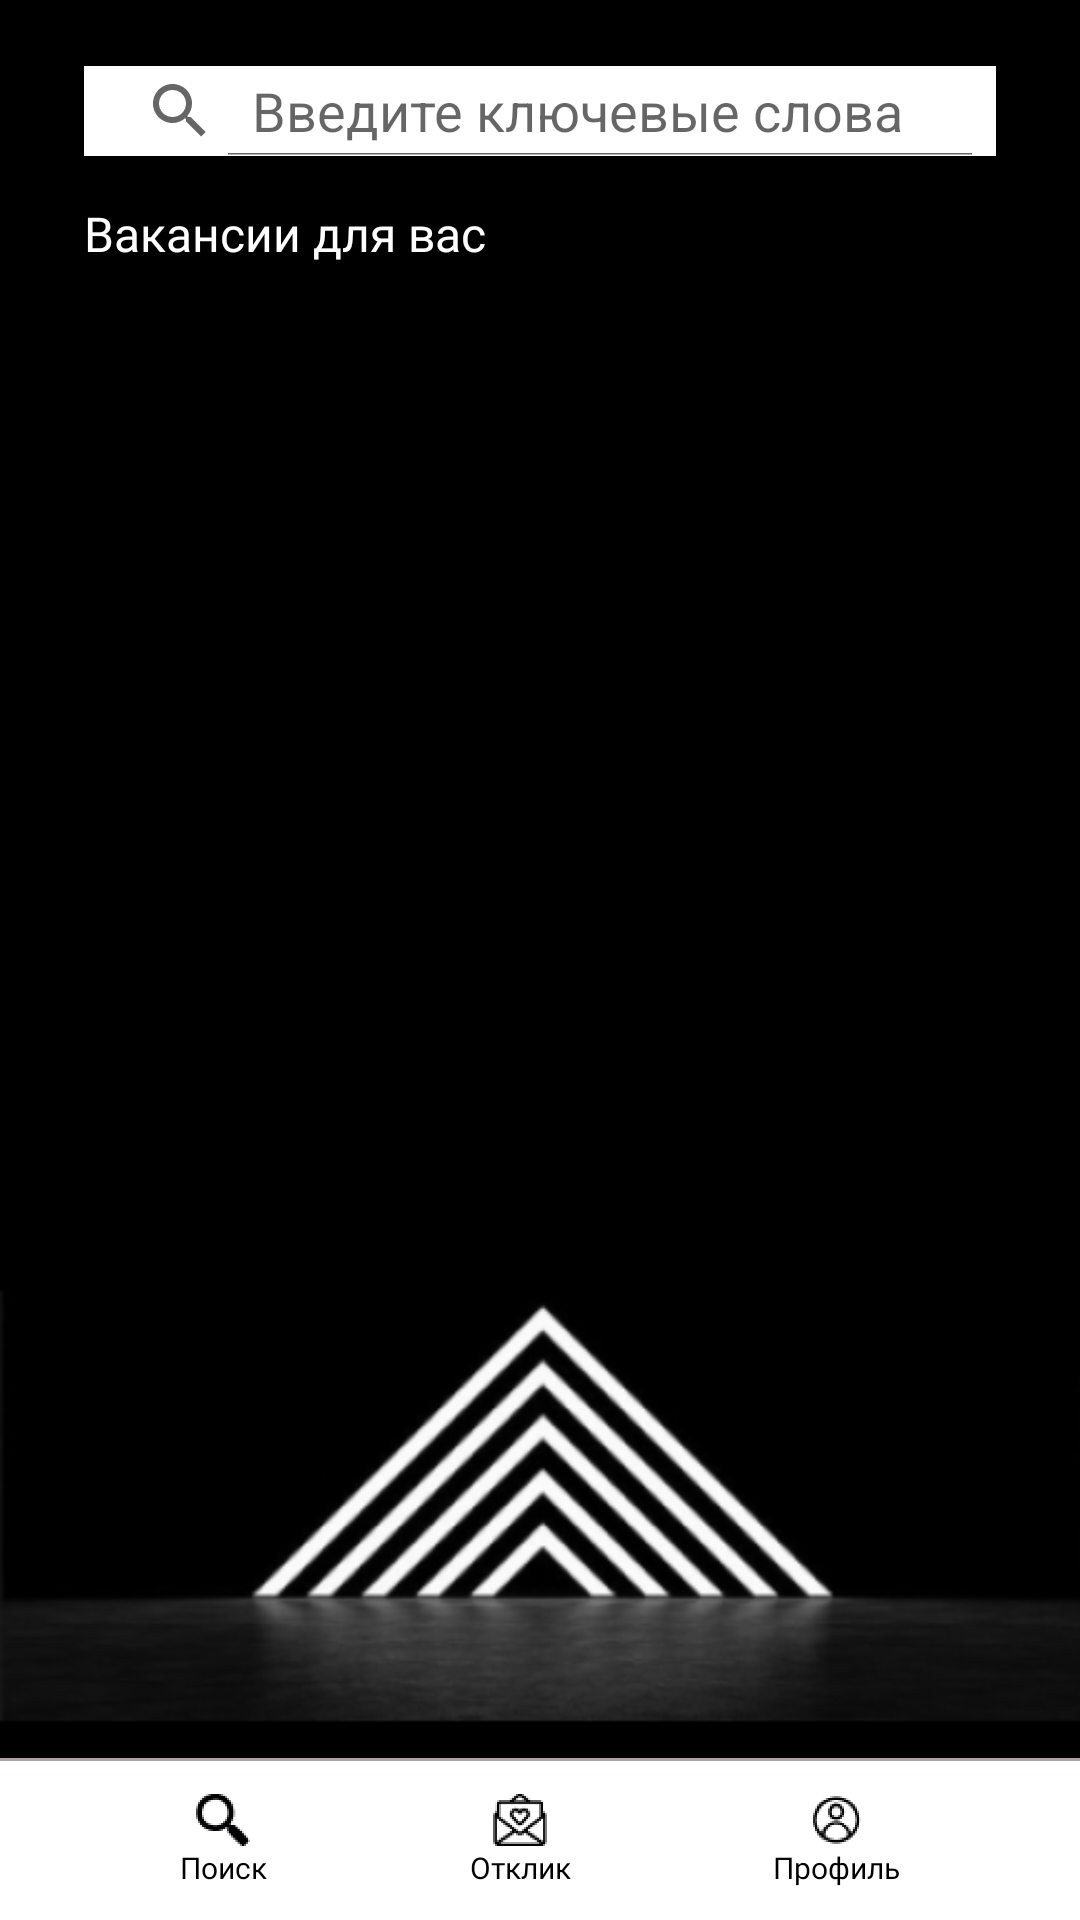

Write the Android layout XML for this screen, with the resource values it uses.
<!-- AndroidManifest.xml: application theme Theme.MyApplication -->
<!-- res/layout/activity_searchvacancy.xml -->
<?xml version="1.0" encoding="utf-8"?>
<androidx.constraintlayout.widget.ConstraintLayout xmlns:android="http://schemas.android.com/apk/res/android"
    xmlns:app="http://schemas.android.com/apk/res-auto"
    xmlns:tools="http://schemas.android.com/tools"
    android:layout_width="match_parent"
    android:layout_height="match_parent"
    android:background="@color/absolute_black"
    tools:context=".SearchVacancyActivity">


    <ImageView
        android:id="@+id/imageView5"
        android:layout_width="0dp"
        android:layout_height="170dp"

        android:scaleType="centerCrop"
        app:layout_constraintBottom_toTopOf="@+id/constraintLayout"
        app:layout_constraintEnd_toEndOf="parent"
        app:layout_constraintHorizontal_bias="0.0"
        app:layout_constraintStart_toStartOf="parent"
        app:srcCompat="@mipmap/ic_bbbb_foreground" />


    <View
        android:id="@+id/divider"
        android:layout_width="match_parent"
        android:layout_height="1dp"
        android:background="#AFA2A2"
        app:layout_constraintBottom_toTopOf="@+id/constraintLayout"
        app:layout_constraintEnd_toEndOf="parent"
        app:layout_constraintStart_toStartOf="parent" />
    <androidx.constraintlayout.widget.ConstraintLayout
        android:id="@+id/constraintLayout"
        android:layout_width="match_parent"
        android:layout_height="53dp"
        android:background="@color/white"
        android:foregroundGravity="center_vertical"
        android:orientation="horizontal"
        app:layout_constraintBottom_toBottomOf="parent"
        app:layout_constraintEnd_toEndOf="parent"
        app:layout_constraintStart_toStartOf="parent">


        <LinearLayout
            android:id="@+id/searchPage"
            android:layout_width="wrap_content"
            android:layout_height="wrap_content"
            android:layout_marginStart="60dp"
            android:gravity="center"

            android:orientation="vertical"
            app:layout_constraintBottom_toBottomOf="parent"
            app:layout_constraintStart_toStartOf="parent"
            app:layout_constraintTop_toTopOf="parent">

            <ImageView
                android:layout_width="18dp"
                android:layout_height="18dp"
                app:srcCompat="@mipmap/ic_search_foreground" />

            <TextView
                android:layout_width="wrap_content"
                android:layout_height="wrap_content"
                android:fontFamily="@font/roboto"
                android:text="Поиск"
                android:textColor="@color/black"
                android:textSize="10sp" />

        </LinearLayout>

        <LinearLayout
            android:id="@+id/profilePage"
            android:layout_width="wrap_content"
            android:layout_height="wrap_content"
            android:layout_marginEnd="60dp"
            android:gravity="center"
            android:onClick="toProfile"
            android:orientation="vertical"
            app:layout_constraintBottom_toBottomOf="parent"
            app:layout_constraintEnd_toEndOf="parent"
            app:layout_constraintTop_toTopOf="parent">

            <ImageView
                android:layout_width="18dp"
                android:layout_height="18dp"
                app:srcCompat="@mipmap/ic_profile_foreground" />

            <TextView
                android:layout_width="wrap_content"
                android:layout_height="wrap_content"
                android:fontFamily="@font/roboto"
                android:text="Профиль"
                android:textColor="@color/black"
                android:textSize="10sp" />

        </LinearLayout>


        <LinearLayout
            android:id="@+id/responsePage"
            android:layout_width="wrap_content"
            android:layout_height="wrap_content"
            android:gravity="center"
            android:orientation="vertical"
            android:onClick="toResponse"
            app:layout_constraintBottom_toBottomOf="parent"
            app:layout_constraintEnd_toStartOf="@+id/profilePage"
            app:layout_constraintStart_toEndOf="@+id/searchPage"
            app:layout_constraintTop_toTopOf="parent">

            <ImageView
                android:layout_width="18dp"
                android:layout_height="18dp"
                app:srcCompat="@mipmap/ic_response_foreground" />

            <TextView
                android:layout_width="wrap_content"
                android:layout_height="wrap_content"
                android:fontFamily="@font/roboto"
                android:text="Отклик"
                android:textColor="@color/black"
                android:textSize="10sp" />

        </LinearLayout>
    </androidx.constraintlayout.widget.ConstraintLayout>

    <android.widget.SearchView
        android:id="@+id/searchView"
        android:layout_width="0dp"
        android:layout_height="30dp"
        android:layout_marginStart="28dp"
        android:layout_marginTop="22dp"
        android:layout_marginEnd="28dp"
        android:background="@color/white"
        android:backgroundTint="@color/white"
        android:iconifiedByDefault="false"
        android:queryHint="Введите ключевые слова"
        app:layout_constraintEnd_toEndOf="parent"
        app:layout_constraintHorizontal_bias="0.476"
        app:layout_constraintStart_toStartOf="parent"
        app:layout_constraintTop_toTopOf="parent" />

    <TextView
        android:id="@+id/textView8"
        android:layout_width="wrap_content"
        android:layout_height="wrap_content"
        android:layout_marginStart="28dp"
        android:layout_marginTop="15dp"
        android:fontFamily="@font/roboto"
        android:text="Вакансии для вас"
        android:textColor="@color/white"
        android:textSize="16sp"
        app:layout_constraintStart_toStartOf="parent"
        app:layout_constraintTop_toBottomOf="@+id/searchView" />

    <androidx.recyclerview.widget.RecyclerView
        android:id="@+id/resumeRecycler"
        android:layout_width="320dp"
        android:layout_height="0dp"
        android:layout_marginStart="28dp"
        android:layout_marginTop="16dp"
        android:layout_marginEnd="28dp"
        app:layout_constraintBottom_toBottomOf="@+id/imageView5"
        app:layout_constraintEnd_toEndOf="parent"
        app:layout_constraintStart_toStartOf="parent"
        app:layout_constraintTop_toBottomOf="@+id/textView8" />


</androidx.constraintlayout.widget.ConstraintLayout>
<!-- resources referenced by this layout -->
<resources>
  <color name="absolute_black">#000000</color>
  <color name="black">#FF000000</color>
  <color name="white">#FFFFFFFF</color>
  <!-- mipmap ic_bbbb_foreground: png bitmap (mipmap-mdpi, 3563 bytes) -->
  <!-- mipmap ic_profile_foreground: png bitmap (mipmap-hdpi, 4651 bytes) -->
  <!-- mipmap ic_response_foreground: png bitmap (mipmap-hdpi, 4471 bytes) -->
  <!-- mipmap ic_search_foreground: png bitmap (mipmap-hdpi, 4127 bytes) -->
  <style name="Theme.MyApplication" parent="Theme.MaterialComponents.DayNight.NoActionBar">
          
          <item name="colorPrimary">@color/purple_500</item>
          <item name="colorPrimaryVariant">@color/purple_700</item>
          <item name="colorOnPrimary">@color/white</item>
          
          <item name="colorSecondary">@color/teal_200</item>
          <item name="colorSecondaryVariant">@color/teal_700</item>
          <item name="colorOnSecondary">@color/black</item>
          
          <item name="android:statusBarColor" tools:targetApi="l">?attr/colorPrimaryVariant</item>
          
  
          <item name="windowNoTitle">true</item>
          <item name="android:windowFullscreen">true</item>
      </style>
  <color name="purple_500">#FF6200EE</color>
  <color name="purple_700">#FF3700B3</color>
  <color name="teal_200">#FF03DAC5</color>
  <color name="teal_700">#FF018786</color>
</resources>
